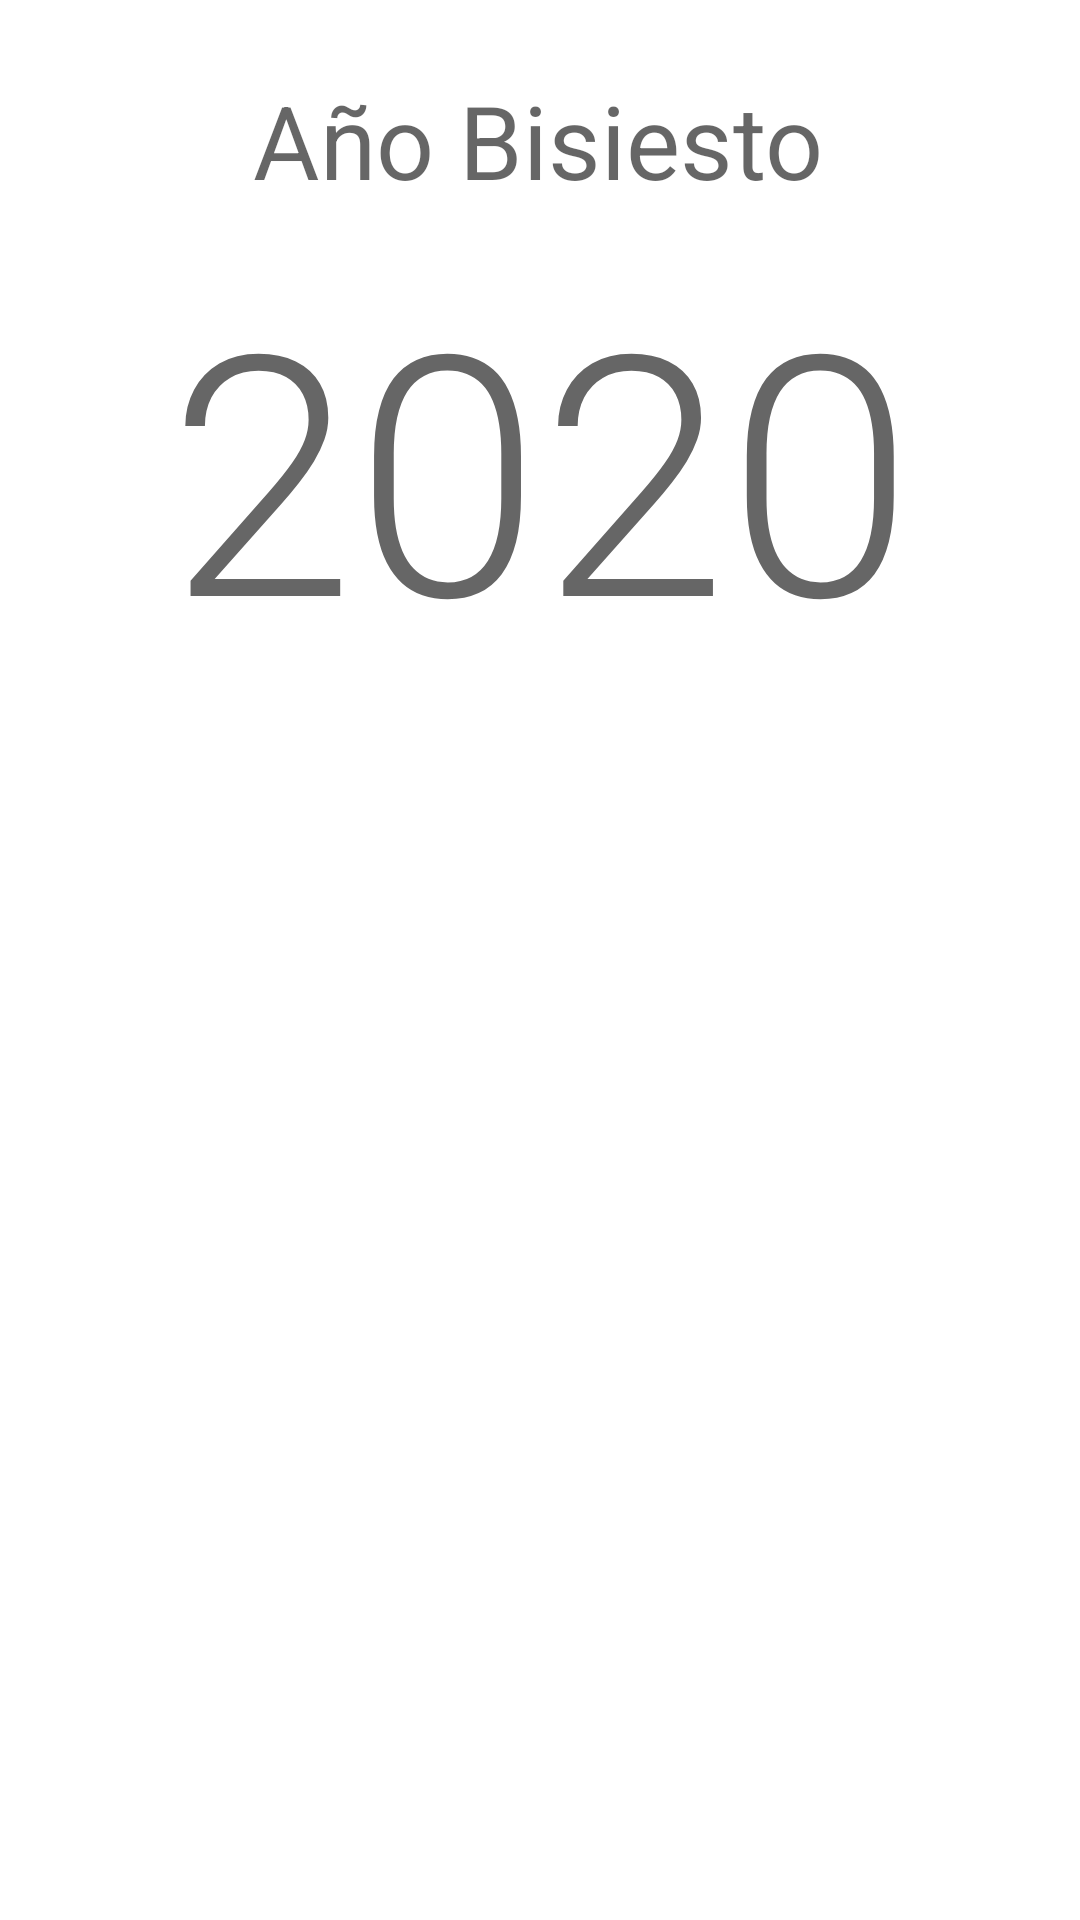

Layout XML and referenced resources for this Android screen:
<!-- AndroidManifest.xml: application theme Theme.BasicAndroidApp -->
<!-- res/layout/activity_leap_year.xml -->
<?xml version="1.0" encoding="utf-8"?>
<androidx.constraintlayout.widget.ConstraintLayout xmlns:android="http://schemas.android.com/apk/res/android"
    xmlns:app="http://schemas.android.com/apk/res-auto"
    xmlns:tools="http://schemas.android.com/tools"
    android:layout_width="match_parent"
    android:layout_height="match_parent"
    tools:context=".LeapYear">

    <TextView
        android:id="@+id/tvLYTitle"
        android:layout_width="wrap_content"
        android:layout_height="wrap_content"
        android:layout_marginStart="24dp"
        android:layout_marginLeft="24dp"
        android:layout_marginTop="24dp"
        android:layout_marginEnd="24dp"
        android:layout_marginRight="24dp"
        android:gravity="center"
        android:text="@string/leap_year_title"
        android:textAppearance="@style/TextAppearance.AppCompat.Display1"
        app:layout_constraintEnd_toEndOf="parent"
        app:layout_constraintHorizontal_bias="0.497"
        app:layout_constraintStart_toStartOf="parent"
        app:layout_constraintTop_toTopOf="parent" />

    <TextView
        android:id="@+id/tvLYYear"
        android:layout_width="320dp"
        android:layout_height="136dp"
        android:layout_marginStart="16dp"
        android:layout_marginLeft="16dp"
        android:layout_marginTop="24dp"
        android:layout_marginEnd="16dp"
        android:layout_marginRight="16dp"
        android:gravity="bottom|center_horizontal"
        android:text="@string/leap_year_year"
        android:textAppearance="@style/TextAppearance.AppCompat.Display4"
        app:layout_constraintEnd_toEndOf="parent"
        app:layout_constraintHorizontal_bias="0.491"
        app:layout_constraintStart_toStartOf="parent"
        app:layout_constraintTop_toBottomOf="@+id/tvLYTitle" />

    <TextView
        android:id="@+id/tvLYDesc"
        android:layout_width="wrap_content"
        android:layout_height="wrap_content"
        android:layout_marginTop="8dp"
        android:layout_marginBottom="24dp"
        app:layout_constraintBottom_toBottomOf="parent"
        app:layout_constraintEnd_toEndOf="parent"
        app:layout_constraintHorizontal_bias="0.498"
        app:layout_constraintStart_toStartOf="parent"
        app:layout_constraintTop_toBottomOf="@+id/tvLYYear"
        app:layout_constraintVertical_bias="0.0" />
</androidx.constraintlayout.widget.ConstraintLayout>
<!-- resources referenced by this layout -->
<resources>
  <string name="leap_year_title">Año Bisiesto</string>
  <string name="leap_year_year">2020</string>
  <style name="Theme.BasicAndroidApp" parent="Theme.MaterialComponents.DayNight.DarkActionBar">
          
          <item name="colorPrimary">@color/primaryColor</item>
          <item name="colorPrimaryVariant">@color/primaryDarkColor</item>
          <item name="colorOnPrimary">@color/white</item>
  
          
          <item name="colorSecondary">@color/teal_200</item>
          <item name="colorSecondaryVariant">@color/teal_700</item>
          <item name="colorOnSecondary">@color/black</item>
          
          <item name="android:statusBarColor" tools:targetApi="l">?attr/colorPrimaryVariant</item>
          
      </style>
  <color name="primaryColor">#0277bd</color>
  <color name="primaryDarkColor">#004c8c</color>
  <color name="white">#FFFFFFFF</color>
  <color name="teal_200">#FF03DAC5</color>
  <color name="teal_700">#FF018786</color>
  <color name="black">#FF000000</color>
</resources>
